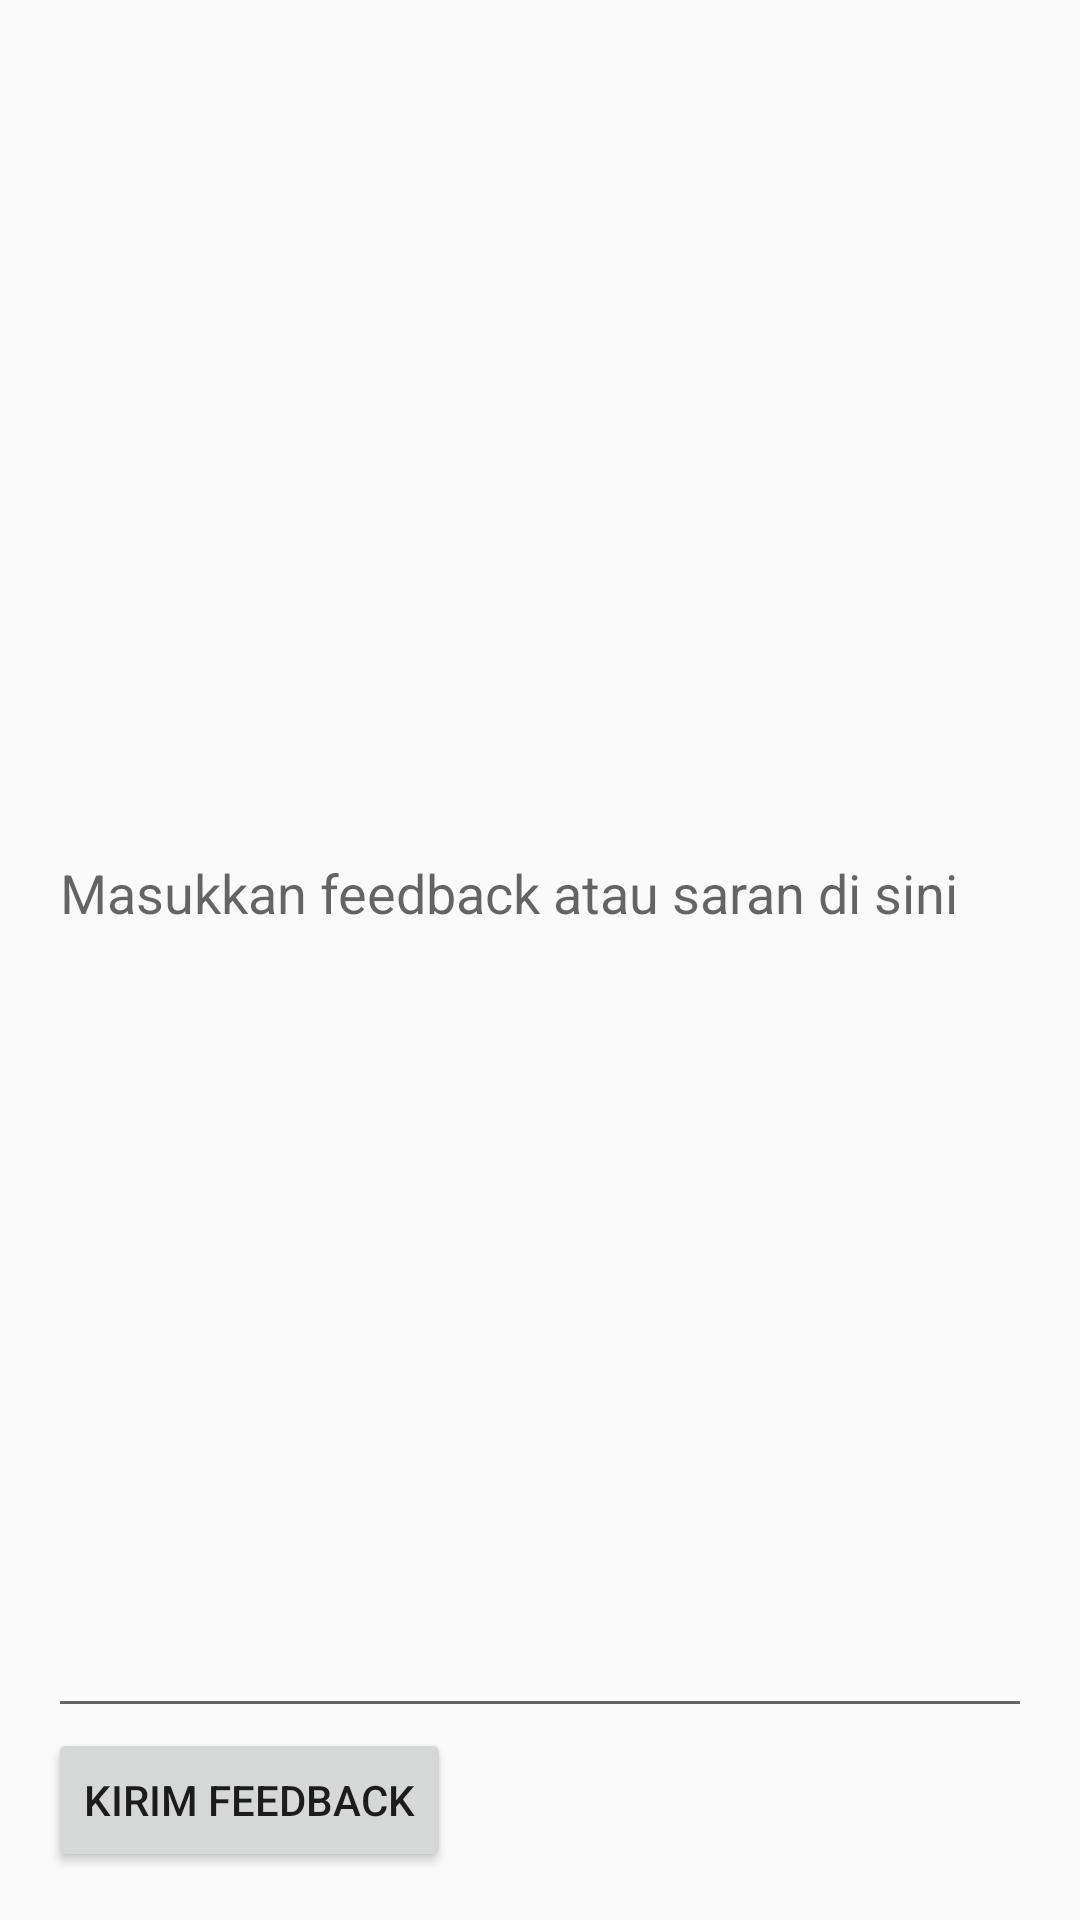

The Android layout XML behind this screen, and the referenced resources:
<!-- AndroidManifest.xml: application theme Theme.AppCompat.DayNight -->
<!-- res/layout/activity_feedback.xml -->
<?xml version="1.0" encoding="utf-8"?>
<LinearLayout xmlns:android="http://schemas.android.com/apk/res/android"
    android:layout_width="match_parent"
    android:layout_height="match_parent"
    android:orientation="vertical"
    android:padding="16dp">

    <EditText
        android:id="@+id/editTextFeedback"
        android:layout_width="match_parent"
        android:layout_height="0dp"
        android:layout_weight="1"
        android:hint="Masukkan feedback atau saran di sini"
        android:inputType="textMultiLine"
        android:lines="10" />

    <Button
        android:id="@+id/buttonSubmit"
        android:layout_width="wrap_content"
        android:layout_height="wrap_content"
        android:text="Kirim Feedback" />
</LinearLayout>
<!-- resources referenced by this layout -->
<resources>

</resources>
